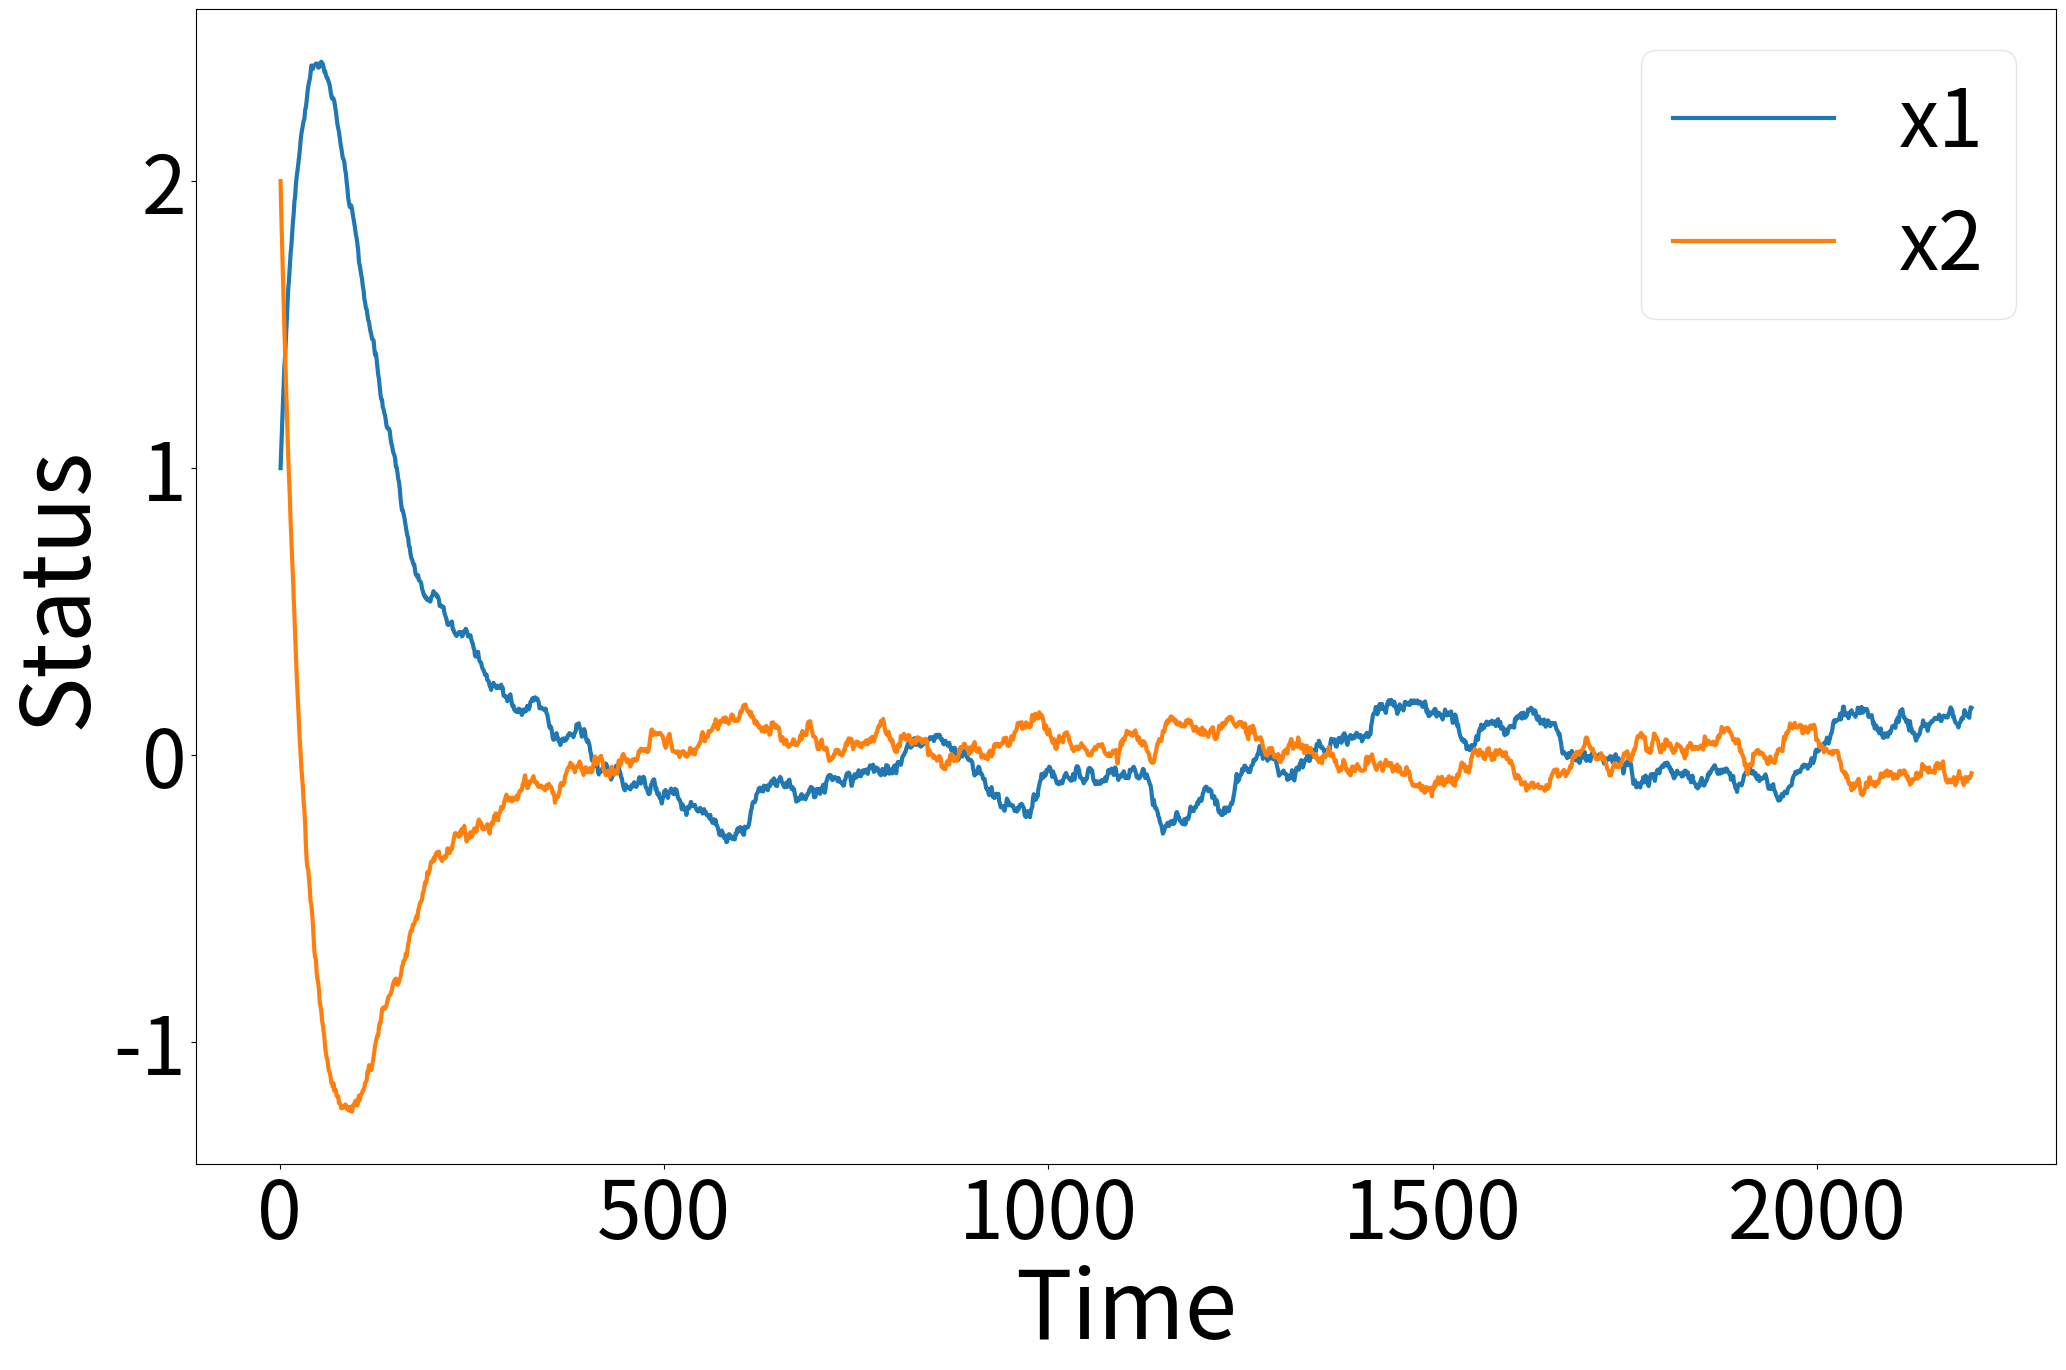
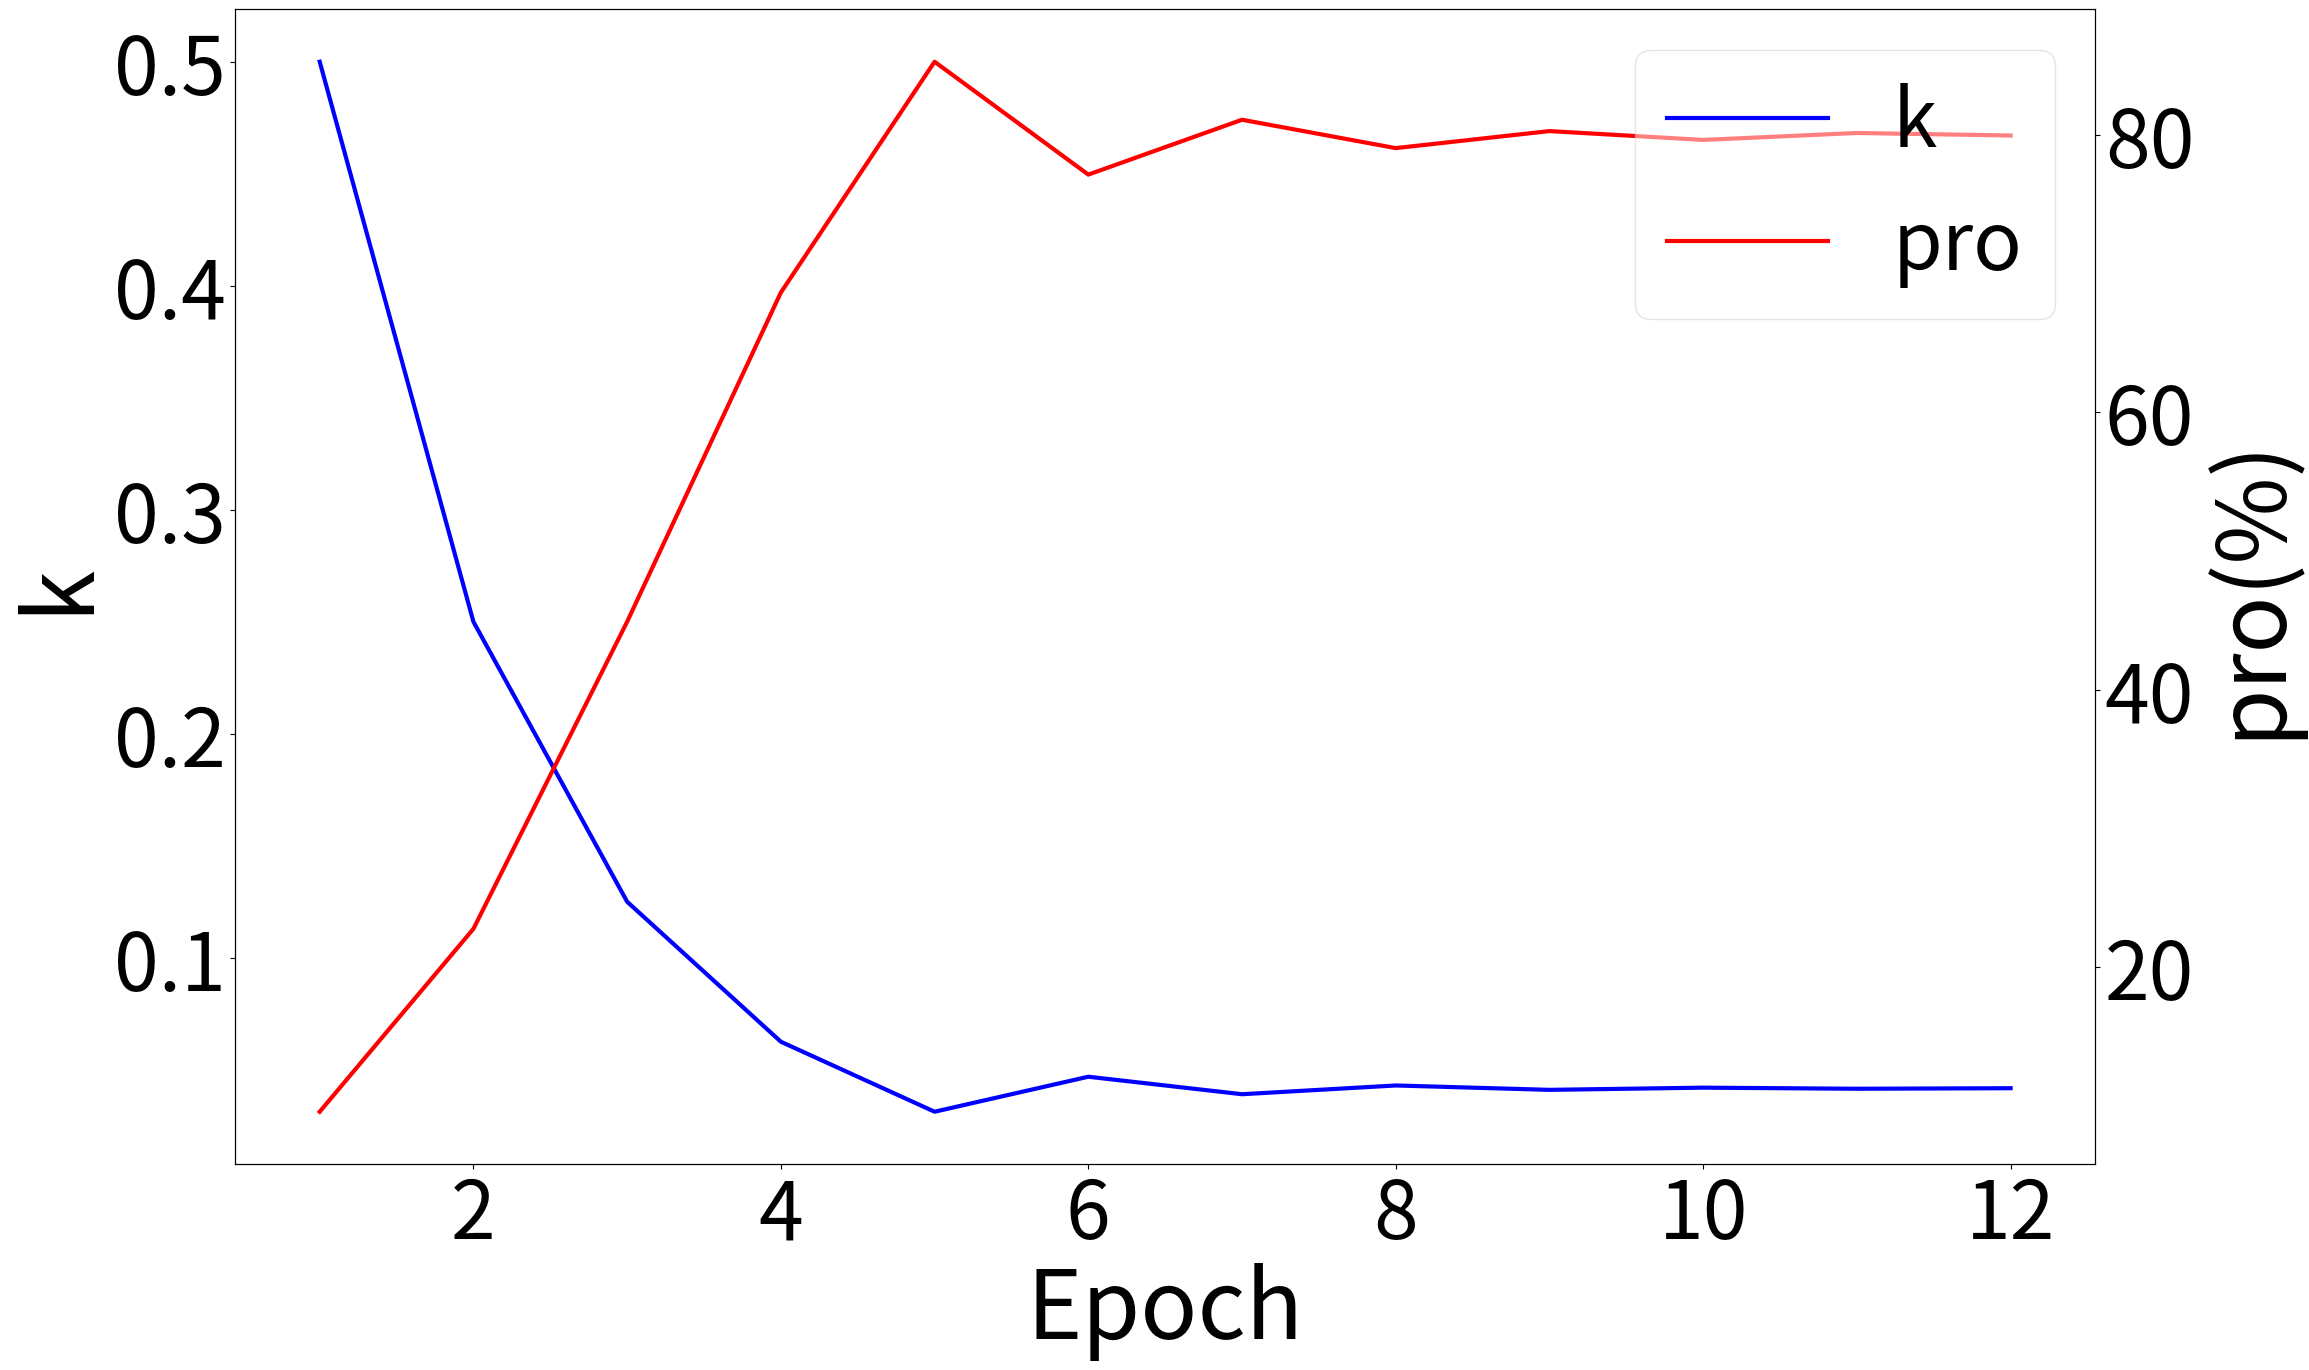

Python code for these plots, in order:
# -*- coding: utf-8 -*-
"""
Created on Fri Mar  4 13:12:08 2022

[redacted]
"""
import numpy as np
from matplotlib import pyplot as plt

A = np.array([[1, 3],[0, 1]], dtype=np.float64)
B = np.array([[0.],[1.]], dtype=np.float64)
K = np.array([-2.4735, -5.1037], dtype=np.float64).reshape((1,2))
x0 = np.array([[1.],[2.]], dtype=np.float64)
W = A + B @ K

def x_seq(V, N):
    X = np.zeros((2,N+1), dtype=np.float64)
    x = x0.reshape((2,))
    X[:,0] = x
    for i in range(1, N+1):
        v = V[i-1].reshape((2,))
        # print(A.shape, (B@K).shape, x.shape, v.shape)
        dx = W @ x + v
        x = 0.01 * dx + x
        X[:,i] = x
    return X

def compute_pro(X, k):
    xs = np.array([[0.],[0.]])
    count = 0
    for i in range(1, X.shape[1]):
        x = X[:,i]
        # if k == 0: print(i, np.sum((x-xs)**2))
        L = np.sqrt(np.sum((x-xs)**2))
        R = k*np.sqrt(np.sum(xs**2))
        
        # R = np.exp(k)
        if L - R >= 0:
            xs = x
            count += 1
    pro = count/(X.shape[1]-1)
    return pro

def learn_threshold(X, exp_pro):
    # k_lb, k_ub = np.log(1e-8), np.log(1)
    k_lb, k_ub = 0, 1
    pro_lb = compute_pro(X, k_ub)
    while pro_lb > exp_pro:
        k_ub *= 2
        pro_lb = compute_pro(X, k_ub)
    print('>>> Low bound {} (k = {})\n>>> Upper bound {} (k = {})'.format(pro_lb, k_ub, compute_pro(X, k_lb), k_lb))
    pro = 0
    k_medians, pros = [], []
    while np.abs(pro - exp_pro) > 1e-3:
        k_median = (k_ub + k_lb)/2
        pro = compute_pro(X, k_median)
        k_medians.append(k_median)
        pros.append(pro)
        print('k_median: {}, pro: {:.2f}%'.format(k_median, pro*100))
        if pro > exp_pro:
            k_lb = k_median
        else:
            k_ub = k_median
    
    k_medians = np.array(k_medians)
    pros = np.array(pros)*100
    
    print('\nk_medians = {}'.format(k_medians))
    print('\npros = {}'.format(pros))
    
    fig = plt.figure(figsize=[24,15])  #定义新的三维坐标轴
    ax = fig.add_subplot(111)
    n = np.arange(k_medians.shape[0]) + 1
    labels = ['k', 'pro']
    l1 = ax.plot(n, k_medians, c = 'b', linewidth = 3, label = labels[0])
    # plt.yticks(fontsize=58)
    # plt.yscale('log')
    ax.tick_params('x', labelsize = 58)
    ax.tick_params('y', labelsize = 58)
    ax.set_xlabel('Epoch', fontsize = 68)  # 设置x坐标轴
    ax.set_ylabel('k', fontsize = 68)  # 设置y坐标轴
    ax = ax.twinx()
    ax.tick_params('y', labelsize = 58)
    ax.set_ylabel('pro(%)', fontsize = 68)  # 设置y坐标轴
    l2 = ax.plot(n, pros, c = 'r', linewidth = 3, label = labels[1])
    
    ls = l1+l2
    labs = [l.get_label() for l in ls]
    lgd = ax.legend(ls, labs, loc = 'upper right', fontsize=58)
    lgd.get_frame().set_alpha(0.5)
    plt.show()
    
    return k_median, pro

if __name__ == '__main__':
    N = 2200
    V = np.random.normal(loc=0.0, scale=1.0, size=(N,2)).astype(np.float64)
    # U = np.sin(np.arange(N, dtype=np.float64))
    X = x_seq(V, N)
    # plot x
    fig = plt.figure(figsize=[24,15])  #定义新的三维坐标轴
    ax = fig.add_subplot(111)
    n = np.arange(X.shape[1]) + 1
    for i in range(X.shape[0]):
        ax.plot(n, X[i], linewidth = 3, label = 'x'+str(i+1))
    lgd = ax.legend(loc = 'upper right', fontsize=58)
    lgd.get_frame().set_alpha(0.5)
    ax.tick_params('x', labelsize = 58)
    ax.tick_params('y', labelsize = 58)
    ax.set_xlabel('Time', fontsize = 68)  # 设置x坐标轴
    ax.set_ylabel('Status', fontsize = 68)  # 设置y坐标轴
    plt.show()
    # solve k
    exp_pro = 80/100
    delta = 5/100
    
    k, pro = learn_threshold(X, exp_pro = exp_pro)
    print('\nk = {}, pro = {:.2f}%'.format(k, pro*100))
    
    eig, _ = np.linalg.eig(W)
    eig = np.max(np.real(eig))
    alf = np.abs(exp_pro - 1 + 1/eig **2);
    N_min = ((2*np.sqrt(2*np.log(2/delta)) * alf + np.sqrt(8*np.log(2/delta)*alf**2 - 4 *alf**2*(2*np.log(2))))/(2*alf**2))**2
    error = np.sqrt(np.log(2/delta)/(2*N_min))
    print('\neig = {:.4f}, alf = {:.4f}, N_min = {:.4f}, error = {:.4f}'.format(eig, alf, N_min, error) )
    